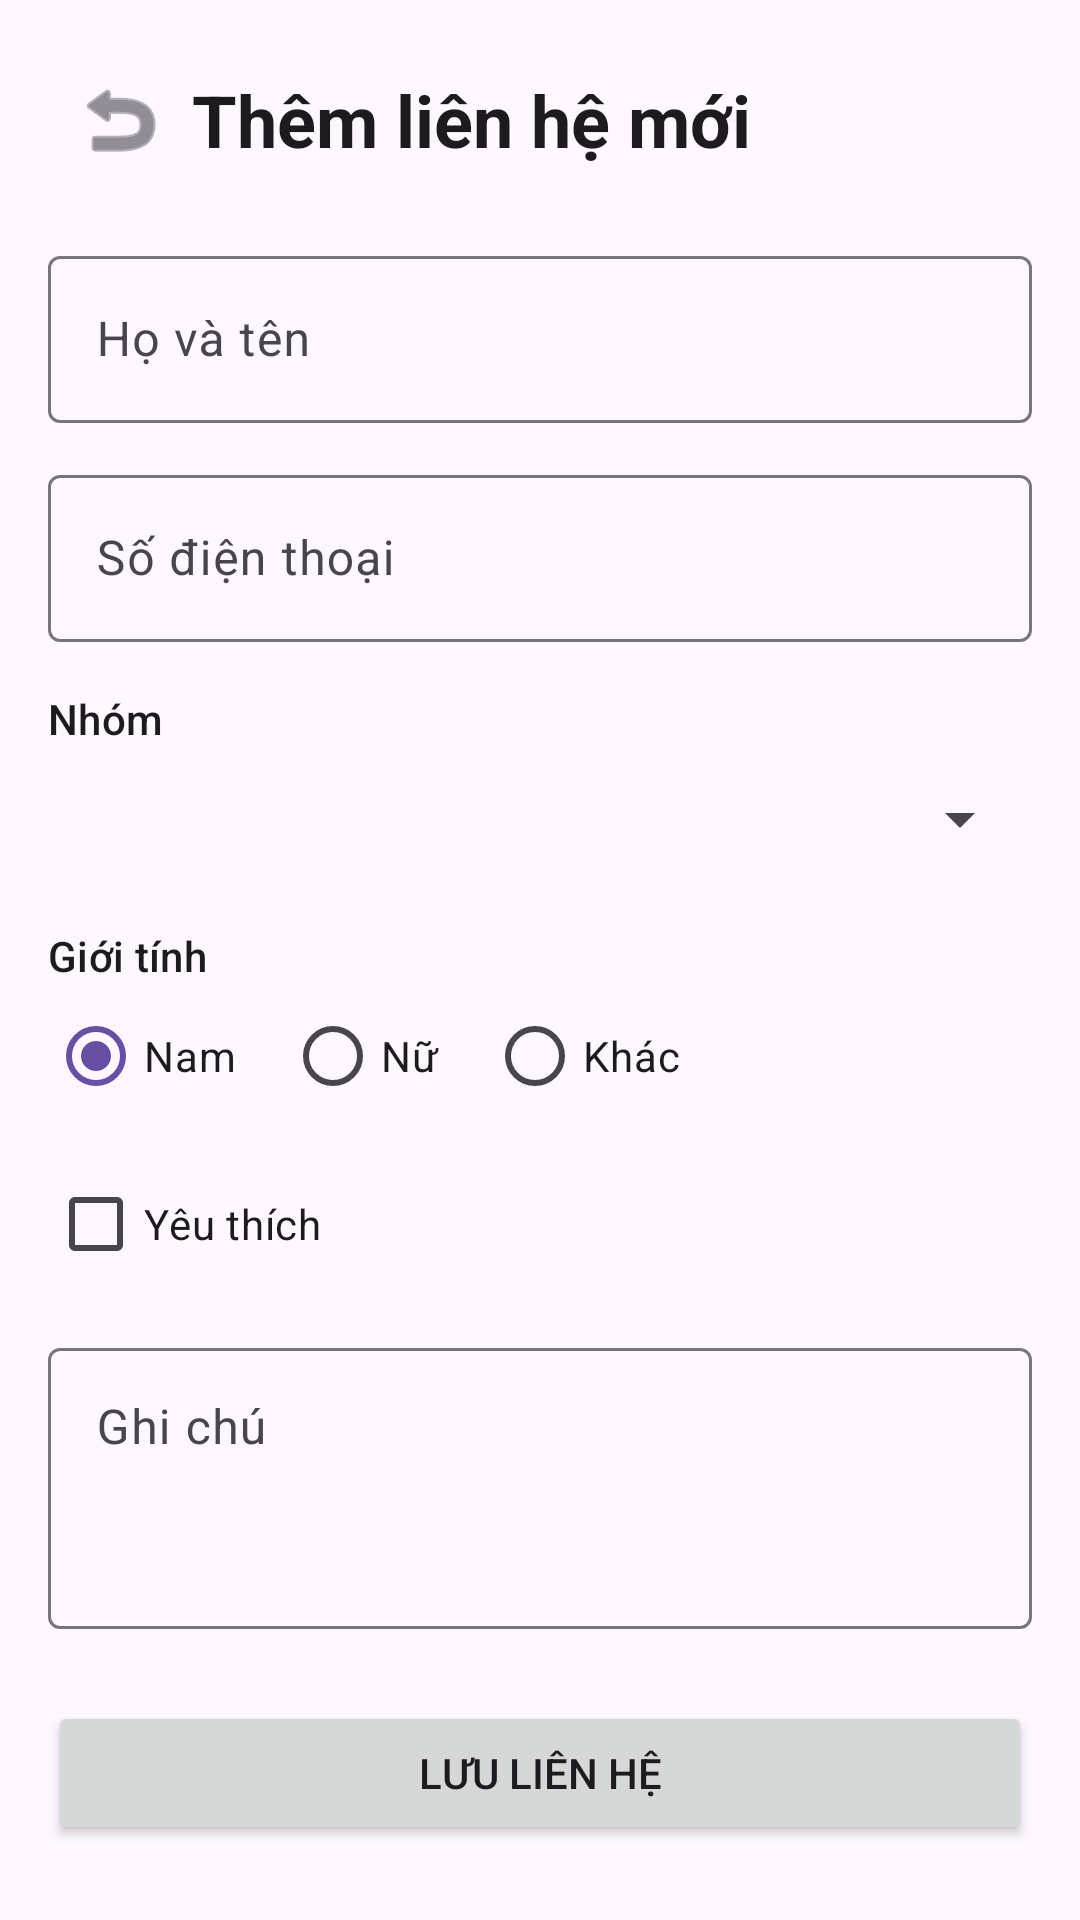

Reconstruct the res/layout file that produces this screen, plus the resources it refers to.
<!-- AndroidManifest.xml: application theme Theme.ContactsManagement -->
<!-- res/layout/activity_add_contact.xml -->
<?xml version="1.0" encoding="utf-8"?>
<ScrollView xmlns:android="http://schemas.android.com/apk/res/android"
    xmlns:tools="http://schemas.android.com/tools"
    android:id="@+id/main"
    android:layout_width="match_parent"
    android:layout_height="match_parent"
    tools:context=".AddContactActivity">

    <LinearLayout
        android:layout_width="match_parent"
        android:layout_height="wrap_content"
        android:orientation="vertical"
        android:padding="16dp">

        <LinearLayout
            android:layout_width="match_parent"
            android:layout_height="wrap_content"
            android:orientation="horizontal"
            android:gravity="center_vertical"
            android:layout_marginBottom="16dp">

            <ImageButton
                android:id="@+id/back_button"
                android:layout_width="48dp"
                android:layout_height="48dp"
                android:background="?attr/selectableItemBackgroundBorderless"
                android:contentDescription="@string/back"
                android:src="@android:drawable/ic_menu_revert"
                android:tint="?attr/colorControlNormal" />

            <TextView
                android:layout_width="wrap_content"
                android:layout_height="wrap_content"
                android:text="@string/add_contact_title"
                android:textAppearance="?attr/textAppearanceHeadlineSmall"
                android:textStyle="bold" />
        </LinearLayout>

        <com.google.android.material.textfield.TextInputLayout
            android:id="@+id/name_layout"
            android:layout_width="match_parent"
            android:layout_height="wrap_content"
            android:hint="@string/full_name">

            <com.google.android.material.textfield.TextInputEditText
                android:id="@+id/name_input"
                android:layout_width="match_parent"
                android:layout_height="wrap_content"
                android:inputType="textPersonName|textCapWords"
                android:maxLines="1" />
        </com.google.android.material.textfield.TextInputLayout>

        <com.google.android.material.textfield.TextInputLayout
            android:id="@+id/phone_layout"
            android:layout_width="match_parent"
            android:layout_height="wrap_content"
            android:layout_marginTop="12dp"
            android:hint="@string/phone_number">

            <com.google.android.material.textfield.TextInputEditText
                android:id="@+id/phone_input"
                android:layout_width="match_parent"
                android:layout_height="wrap_content"
                android:digits="0123456789"
                android:inputType="phone"
                android:maxLength="10"
                android:maxLines="1" />
        </com.google.android.material.textfield.TextInputLayout>

        <TextView
            android:layout_width="wrap_content"
            android:layout_height="wrap_content"
            android:layout_marginTop="16dp"
            android:text="@string/group"
            android:textAppearance="?attr/textAppearanceLabelLarge" />

        <Spinner
            android:id="@+id/group_spinner"
            android:layout_width="match_parent"
            android:layout_height="48dp"
            android:prompt="@string/choose_group"
            android:spinnerMode="dialog" />

        <TextView
            android:layout_width="wrap_content"
            android:layout_height="wrap_content"
            android:layout_marginTop="12dp"
            android:text="@string/gender"
            android:textAppearance="?attr/textAppearanceLabelLarge" />

        <RadioGroup
            android:id="@+id/gender_group"
            android:layout_width="match_parent"
            android:layout_height="wrap_content"
            android:checkedButton="@id/male_radio"
            android:orientation="horizontal">

            <RadioButton
                android:id="@+id/male_radio"
                android:layout_width="wrap_content"
                android:layout_height="wrap_content"
                android:layout_marginEnd="16dp"
                android:text="@string/male" />

            <RadioButton
                android:id="@+id/female_radio"
                android:layout_width="wrap_content"
                android:layout_height="wrap_content"
                android:layout_marginEnd="16dp"
                android:text="@string/female" />

            <RadioButton
                android:id="@+id/other_gender_radio"
                android:layout_width="wrap_content"
                android:layout_height="wrap_content"
                android:text="@string/other_gender" />
        </RadioGroup>

        <CheckBox
            android:id="@+id/favorite_checkbox"
            android:layout_width="wrap_content"
            android:layout_height="wrap_content"
            android:layout_marginTop="8dp"
            android:text="@string/favorite" />

        <com.google.android.material.textfield.TextInputLayout
            android:layout_width="match_parent"
            android:layout_height="wrap_content"
            android:layout_marginTop="12dp"
            android:hint="@string/note">

            <com.google.android.material.textfield.TextInputEditText
                android:id="@+id/note_input"
                android:layout_width="match_parent"
                android:layout_height="wrap_content"
                android:gravity="top"
                android:inputType="textMultiLine|textCapSentences"
                android:minLines="3" />
        </com.google.android.material.textfield.TextInputLayout>

        <Button
            android:id="@+id/save_button"
            android:layout_width="match_parent"
            android:layout_height="wrap_content"
            android:layout_marginTop="24dp"
            android:text="@string/save_contact" />
    </LinearLayout>

</ScrollView>
<!-- resources referenced by this layout -->
<resources>
  <string name="add_contact_title">Thêm liên hệ mới</string>
  <string name="back">Quay lại</string>
  <string name="choose_group">Chọn nhóm</string>
  <string name="favorite">Yêu thích</string>
  <string name="female">Nữ</string>
  <string name="full_name">Họ và tên</string>
  <string name="gender">Giới tính</string>
  <string name="group">Nhóm</string>
  <string name="male">Nam</string>
  <string name="note">Ghi chú</string>
  <string name="other_gender">Khác</string>
  <string name="phone_number">Số điện thoại</string>
  <string name="save_contact">Lưu liên hệ</string>
  <style name="Theme.ContactsManagement" parent="Base.Theme.ContactsManagement" />
  <style name="Base.Theme.ContactsManagement" parent="Theme.Material3.DayNight.NoActionBar">
      </style>
</resources>
